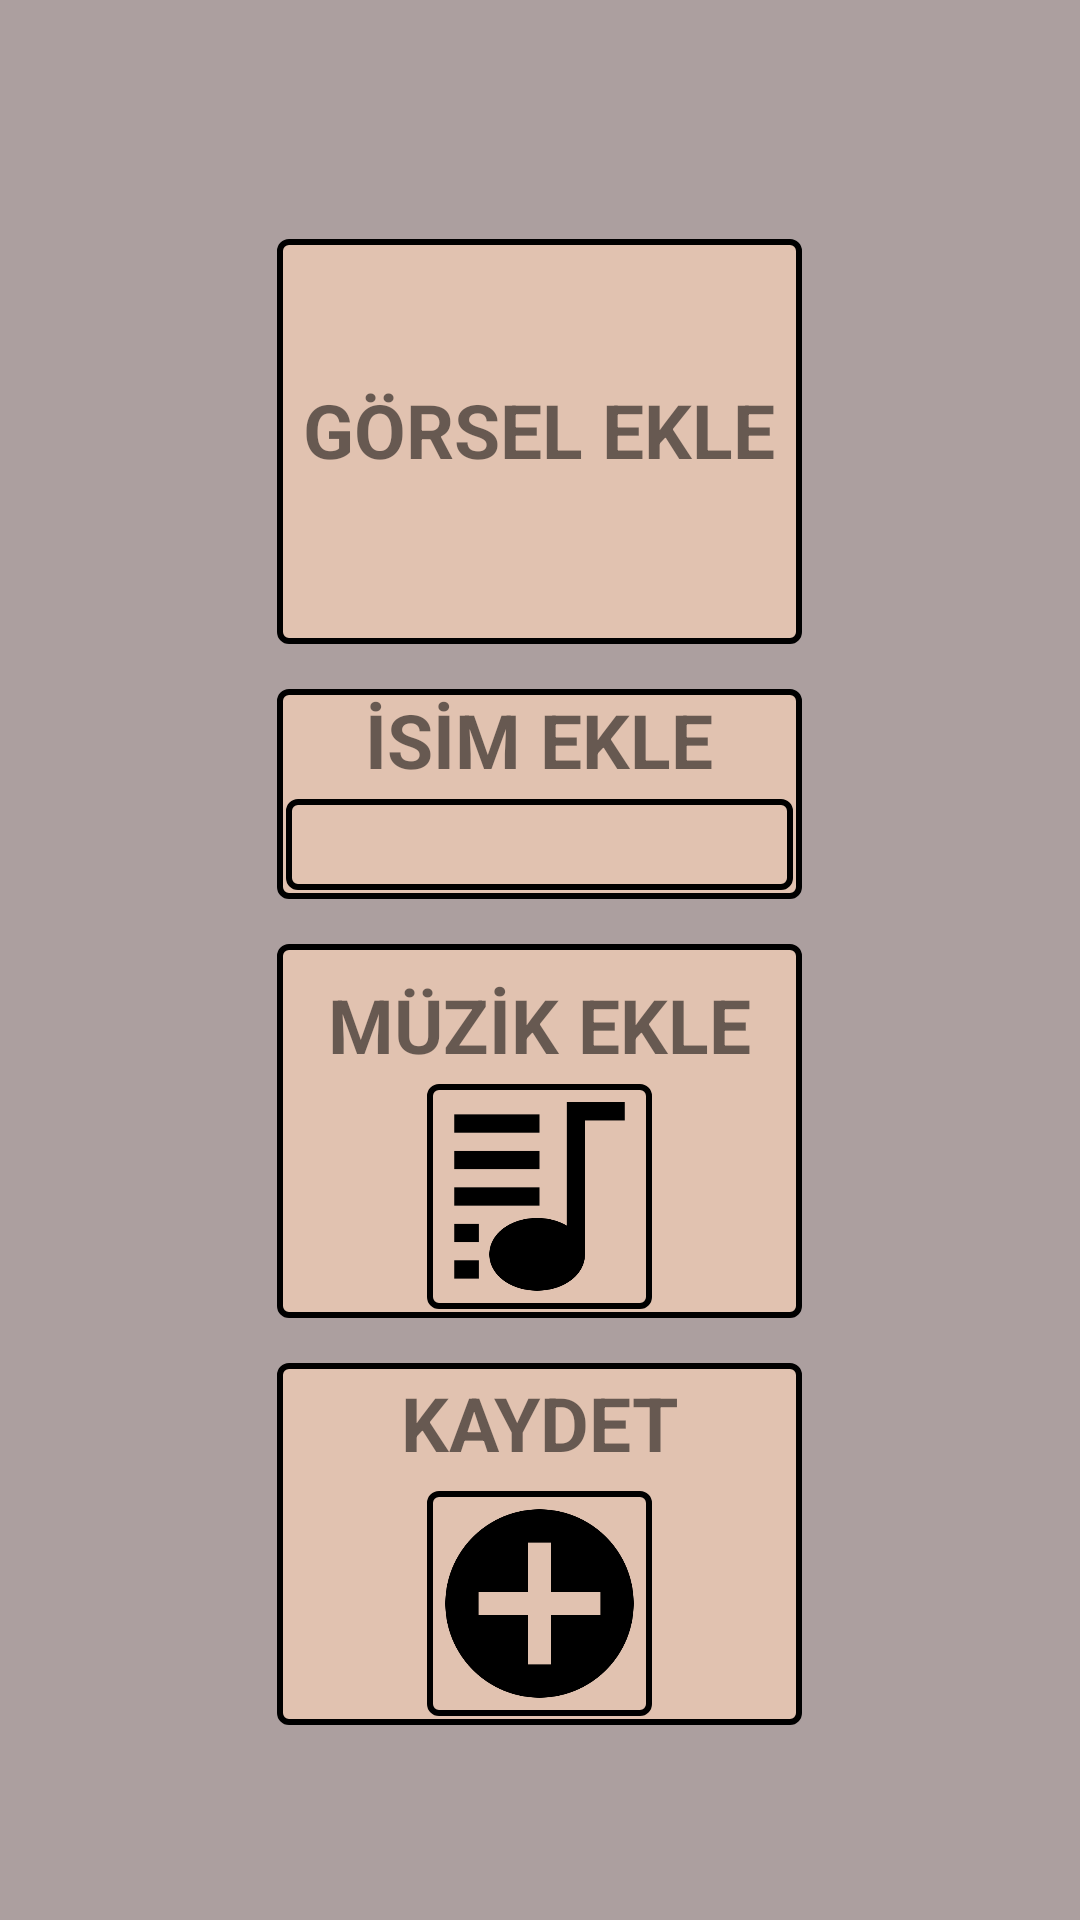

Produce the Android XML layout that renders to this screen, including the resource entries it uses.
<!-- AndroidManifest.xml: application theme Theme.Yeni -->
<!-- res/layout/activity_kayit_ekleme_ekrani.xml -->
<?xml version="1.0" encoding="utf-8"?>
<androidx.constraintlayout.widget.ConstraintLayout xmlns:android="http://schemas.android.com/apk/res/android"
    xmlns:app="http://schemas.android.com/apk/res-auto"
    xmlns:tools="http://schemas.android.com/tools"
    android:layout_width="match_parent"
    android:layout_height="match_parent"
    android:background="#AC9F9F"
    tools:context=".view.KayitEklemeEkrani">

    <LinearLayout
        android:layout_width="match_parent"
        android:layout_height="match_parent"
        android:gravity="center"
        android:orientation="vertical"
        app:layout_constraintBottom_toBottomOf="parent"
        app:layout_constraintEnd_toEndOf="parent"
        app:layout_constraintStart_toStartOf="parent"
        app:layout_constraintTop_toTopOf="parent">

        <LinearLayout
            android:layout_marginTop="15dp"
            android:id="@+id/GorselEkleme"
            android:layout_width="175dp"
            android:layout_height="135dp"
            android:gravity="center"
            android:orientation="vertical"
            android:background="@drawable/radius">
            <TextView
                android:layout_width="wrap_content"
                android:layout_height="wrap_content"
                android:text="GÖRSEL EKLE"
                android:textStyle="bold"
                android:textSize="25dp"
                android:layout_margin="5dp"

                />
            <ImageView
                android:id="@+id/imageView"
                android:layout_width="wrap_content"
                android:layout_height="wrap_content"
                android:contentDescription="@string/app_name"
                android:onClick="resimekle"
                android:src="@drawable/upload"
                android:background="@drawable/radius"
                android:layout_margin="4dp"
                android:layout_marginBottom="3dp"
                app:layout_constraintEnd_toEndOf="parent"
                app:layout_constraintStart_toStartOf="parent"
                app:layout_constraintTop_toTopOf="parent"
                tools:ignore="DuplicateSpeakableTextCheck" />
        </LinearLayout>

<LinearLayout
    android:layout_marginTop="15dp"
    android:id="@+id/İsimEkleme"
    android:layout_width="175dp"
    android:layout_height="wrap_content"
    android:orientation="vertical"
    android:gravity="center"
    android:background="@drawable/radius">
    <TextView
        android:layout_width="wrap_content"
        android:layout_height="wrap_content"
        android:text="İSİM EKLE"
        android:textStyle="bold"
        android:textSize="25dp"
        />

    <EditText
        android:id="@+id/sarkiAdi"
        android:layout_width="169dp"
        android:layout_height="wrap_content"
        android:background="@drawable/radius"
        android:inputType="textPersonName"
        android:textStyle="bold"
        android:layout_margin="3dp"
        android:padding="3dp"
        app:layout_constraintEnd_toEndOf="parent"
        app:layout_constraintStart_toStartOf="parent"
        app:layout_constraintTop_toBottomOf="@+id/imageView" />

</LinearLayout>
       <LinearLayout
           android:layout_marginTop="15dp"
           android:id="@+id/MuzikEkleme"
           android:layout_width="175dp"
           android:layout_height="wrap_content"
           android:orientation="vertical"
           android:gravity="center"
           android:background="@drawable/radius">

           <TextView
               android:layout_marginTop="10dp"
               android:layout_width="wrap_content"
               android:layout_height="wrap_content"
               android:text="MÜZİK EKLE"
               android:textStyle="bold"
               android:textSize="25dp"
               />
           <ImageView
               android:id="@+id/muzikEkle"
               android:layout_width="75dp"
               android:layout_height="75dp"
               android:contentDescription="@string/app_name"
               android:onClick="muzikEkle"
               android:background="@drawable/radius"
               android:layout_margin="3dp"
               android:padding="4dp"
               app:layout_constraintEnd_toEndOf="parent"
               app:layout_constraintHorizontal_bias="0.498"
               app:layout_constraintStart_toStartOf="parent"
               app:layout_constraintTop_toBottomOf="@+id/textView"
               app:srcCompat="@drawable/playlist" />
       </LinearLayout>

        <LinearLayout
            android:id="@+id/kayit"
            android:layout_width="175dp"
            android:layout_height="wrap_content"
            android:orientation="vertical"
            android:gravity="center"
            android:background="@drawable/radius"
            android:layout_marginTop="15dp">
            <TextView
                android:layout_margin="3dp"
                android:layout_width="wrap_content"
                android:layout_height="wrap_content"
                android:text="KAYDET"
                android:textStyle="bold"
                android:textSize="25dp"
                />
            <ImageView
                android:background="@drawable/radius"
                android:layout_margin="3dp"
                android:padding="4dp"
                android:id="@+id/kaydet"
                android:layout_width="75dp"
                android:layout_height="75dp"
                android:contentDescription="@string/app_name"
                android:onClick="kaydet"
                app:layout_constraintEnd_toEndOf="parent"
                app:layout_constraintStart_toStartOf="parent"
                app:layout_constraintTop_toBottomOf="@+id/muzikEkle"
                app:srcCompat="@drawable/ekle" />
        </LinearLayout>




    </LinearLayout>


</androidx.constraintlayout.widget.ConstraintLayout>
<!-- resources referenced by this layout -->
<resources>
  <!-- drawable ekle: png bitmap (drawable, 9987 bytes) -->
  <!-- drawable playlist: png bitmap (drawable, 5263 bytes) -->
  <!-- drawable radius (drawable) -->
  <?xml version="1.0" encoding="utf-8"?>
  <shape xmlns:android="http://schemas.android.com/apk/res/android"
    android:shape="rectangle"
  
      >
      <solid android:color="#E1C2B0"/>
      <corners android:radius="3dp"/>
      <stroke android:width="2dp" android:color="@color/black"/>
  
  
  
  
  </shape>
  <string name="app_name">BenimCalarim</string>
  <style name="Theme.Yeni" parent="Theme.MaterialComponents.DayNight.DarkActionBar">
          
          <item name="colorPrimary">#7C563C</item>
          <item name="colorPrimaryVariant">#C88364</item>
          <item name="colorOnPrimary">#E1C2B0</item>
          
          <item name="colorSecondary">#AF795C</item>
          <item name="colorSecondaryVariant">#873001</item>
          <item name="colorOnSecondary">@color/black</item>
          
          <item name="android:statusBarColor">?attr/colorPrimaryVariant</item>
          
      </style>
  <!-- not gathered from this repository: default colours our renderer supplied (Android Studio template values) -->
  <color name="black">#FF000000</color>
</resources>
